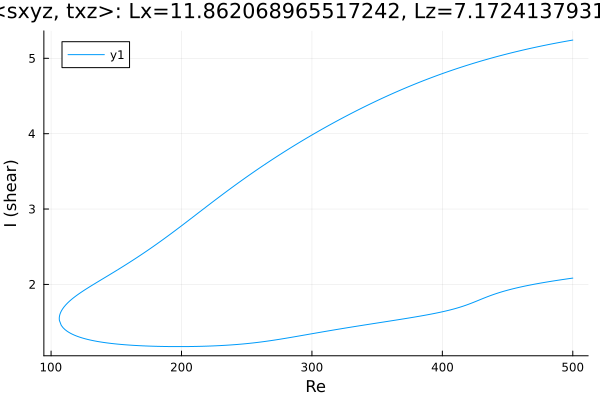

The data file committed next to this chart (first rows):
Re, shear
500.0, 5.242
498.9, 5.239
497.5, 5.235
496, 5.23
494.6, 5.226
493.2, 5.222
491.8, 5.217
490.4, 5.213
489, 5.208
487.6, 5.203
486.1, 5.199
484.7, 5.194
483.3, 5.189
481.9, 5.184
480.5, 5.18
479.1, 5.175
477.7, 5.17
476.2, 5.165
474.8, 5.159
473.4, 5.154
472, 5.149
470.6, 5.144
469.2, 5.138
467.8, 5.133
466.3, 5.128
464.9, 5.122
463.5, 5.116
462.1, 5.111
460.7, 5.105
459.3, 5.099
457.9, 5.094
456.4, 5.088
455, 5.082
453.6, 5.076
452.2, 5.07
450.8, 5.064
449.4, 5.057
448, 5.051
446.6, 5.045
445.1, 5.038
443.7, 5.032
442.3, 5.025
440.9, 5.019
439.5, 5.012
438.1, 5.005
436.7, 4.999
435.2, 4.992
433.8, 4.985
432.4, 4.978
431, 4.971
429.6, 4.964
428.2, 4.956
426.8, 4.949
425.3, 4.942
423.9, 4.934
422.5, 4.927
421.1, 4.919
419.7, 4.911
418.3, 4.904
416.9, 4.896
... 559 more rows
